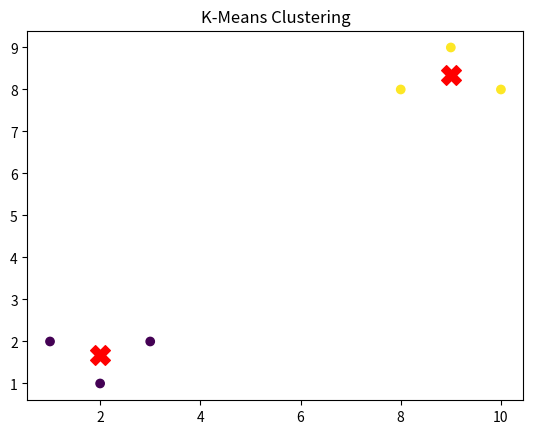

Recreate this plot in Python.
import numpy as np
import matplotlib.pyplot as plt

def initialize_centroids(X,k):
    indices = np.random.choice(len(X),k,replace=False)
    return X[indices]

def assign_clusters(X,centroids):
    clusters=[]

    for point in X:
        distances = []
        for c in centroids:
            distance = np.sqrt(np.sum((point - c)**2))
            distances.append(distance)

        cluster = np.argmin(distances)
        clusters.append(cluster)

    return np.array(clusters)

def recompute_centroids(X,clentroids,k):
    centroids=[]
    for i in range(k):
        points = X[clentroids==i]
        if len(points)==0:
            centroids.append(X[np.random.randint(len(X))])

        else:
            centroid = np.mean(points,axis=0)
            centroids.append(centroid)

    return np.array(centroids)


def k_means(X,k,max_iter=100):
    centroids=initialize_centroids(X,k)
    for iteration in range(max_iter):
        clusters=assign_clusters(X,centroids)
        new_centroids=recompute_centroids(X,clusters,k)

        if np.allclose(centroids,new_centroids):
            break

        centroids=new_centroids
    return centroids,clusters

def main():
    X = np.array([
        [1, 2], [2, 1], [3, 2],
        [8, 8], [9, 9], [10, 8]
    ])

    k = 2

    centroids,clusters=k_means(X,k)
    print("Final Centroids:")
    print(centroids)
    print("\nCluster Assignments:")
    print(clusters)


    plt.scatter(X[:, 0], X[:, 1], c=clusters)
    plt.scatter(centroids[:, 0], centroids[:, 1], color='red', marker='X', s=200)
    plt.title("K-Means Clustering")
    plt.show()

if __name__ == "__main__":
    main()
